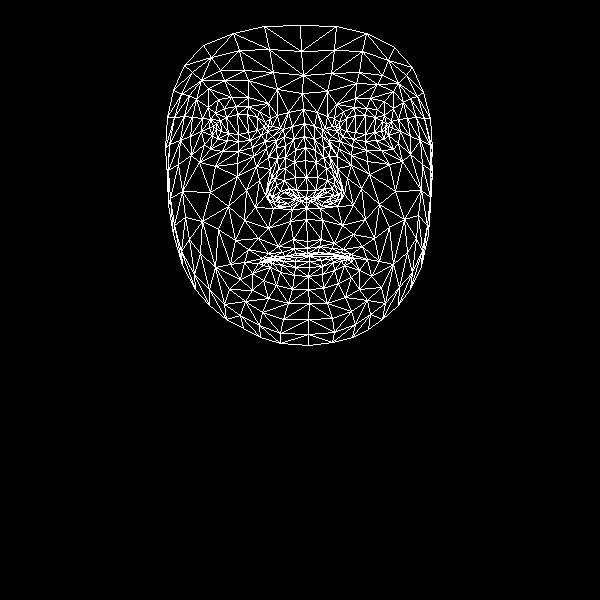

The file beside this chart, header and first rows:
, x, y
0, 307, 241
1, 307, 190
2, 306, 208
3, 295, 150
4, 306, 177
5, 305, 160
6, 304, 123
7, 216, 129
8, 302, 93
9, 303, 75
10, 300, 25
11, 307, 248
12, 307, 253
13, 307, 255
14, 309, 256
15, 309, 261
16, 309, 267
17, 308, 276
18, 308, 289
19, 306, 198
20, 295, 199
21, 173, 90
22, 250, 140
23, 238, 141
24, 227, 140
25, 212, 135
26, 261, 135
27, 236, 106
28, 248, 106
29, 224, 108
30, 215, 113
31, 204, 144
32, 262, 312
33, 213, 126
34, 169, 144
35, 190, 136
36, 246, 190
37, 293, 239
38, 295, 253
39, 278, 246
40, 268, 253
41, 285, 256
42, 276, 258
43, 252, 273
44, 296, 190
45, 295, 177
46, 196, 99
47, 268, 157
48, 269, 192
49, 267, 186
50, 210, 192
51, 294, 162
52, 224, 80
53, 208, 88
54, 184, 65
55, 277, 89
56, 259, 111
57, 244, 262
58, 182, 265
59, 277, 200
... 408 more rows
